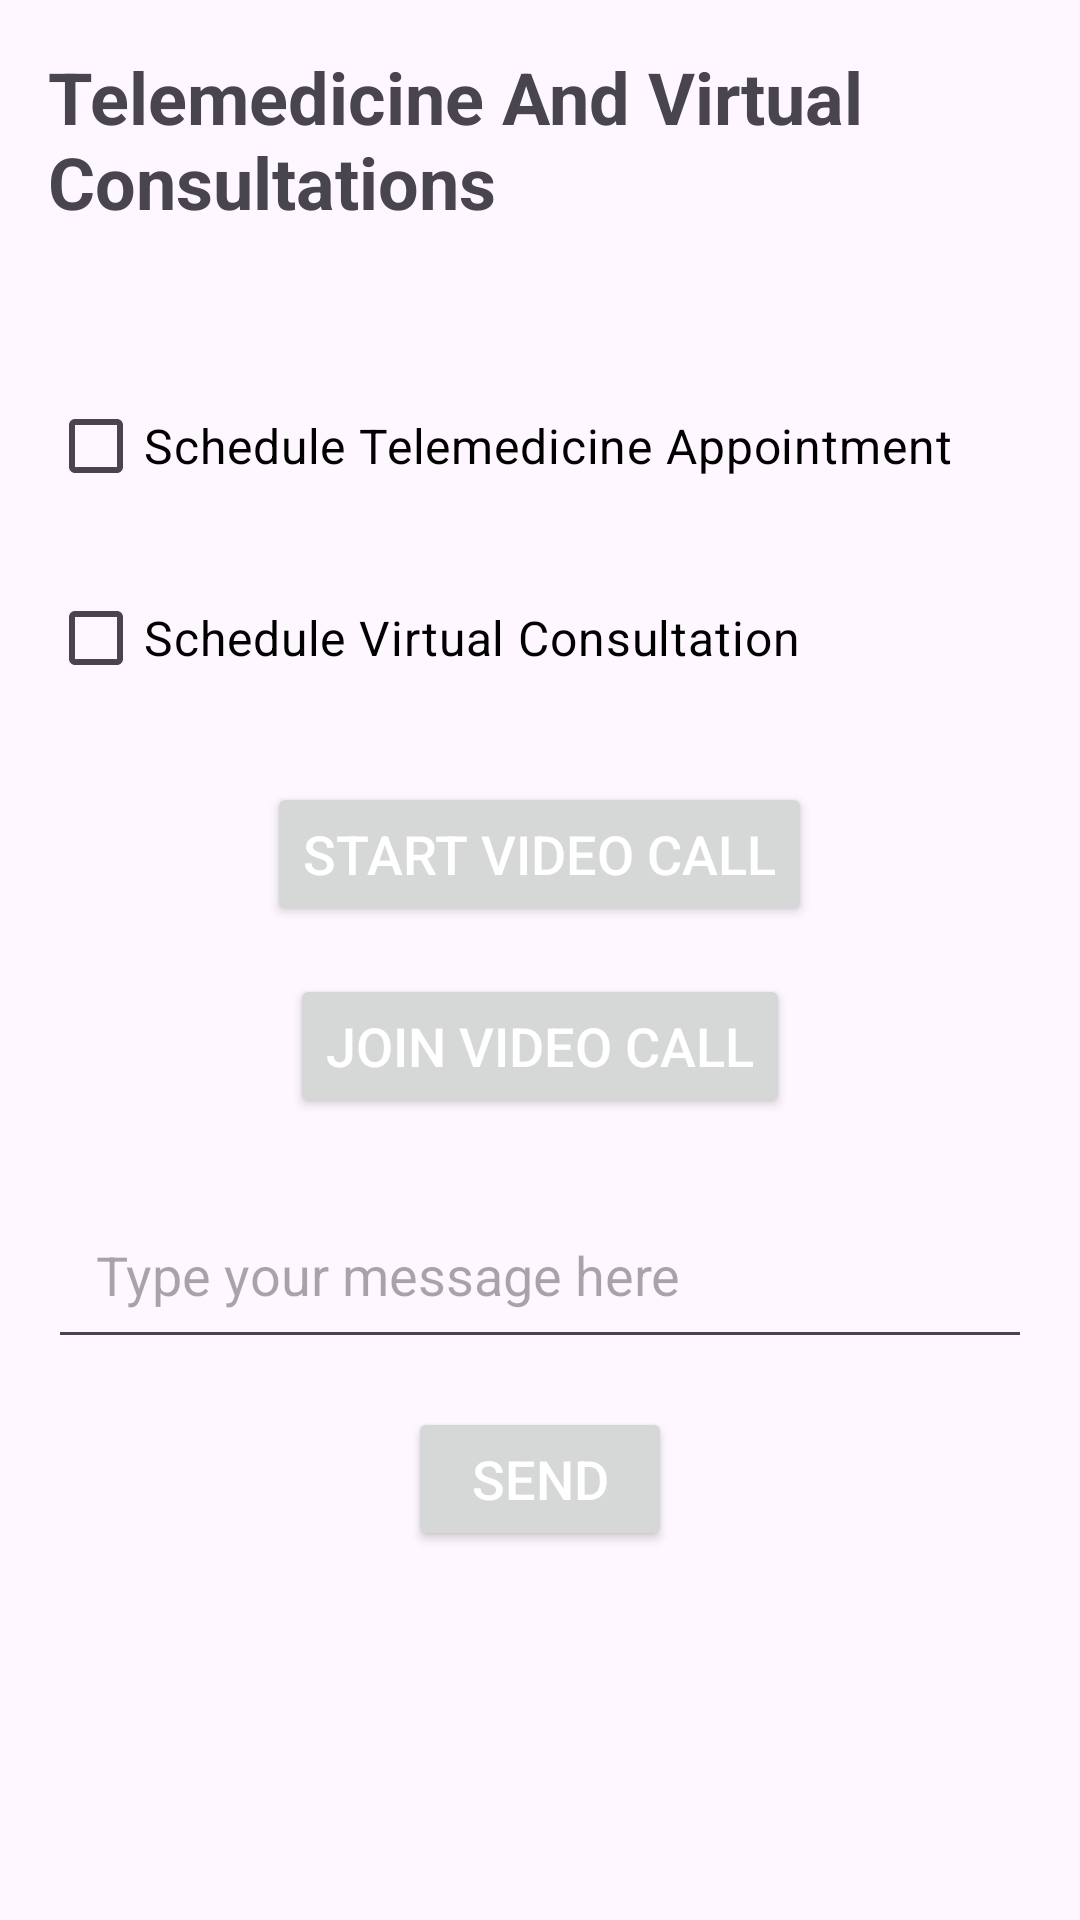

Layout XML and referenced resources for this Android screen:
<!-- AndroidManifest.xml: application theme Theme.HackathonG20 -->
<!-- res/layout/activity_telemedicine.xml -->
<?xml version="1.0" encoding="utf-8"?>
<ScrollView xmlns:android="http://schemas.android.com/apk/res/android"
    android:layout_width="match_parent"
    android:layout_height="match_parent"
    xmlns:tools="http://schemas.android.com/tools"
    tools:context=".TelemedicineActivity">

    <RelativeLayout
        android:layout_width="match_parent"
        android:layout_height="wrap_content"
        android:padding="16dp">

        
        <TextView
            android:id="@+id/textViewTitle"
            android:layout_width="wrap_content"
            android:layout_height="wrap_content"
            android:text="Telemedicine And Virtual Consultations"
            android:textSize="24sp"
            android:textStyle="bold"
            android:layout_centerHorizontal="true"
            android:layout_marginBottom="24dp"/>

        
        <CheckBox
            android:id="@+id/checkboxTelemedicine"
            android:layout_width="wrap_content"
            android:layout_height="wrap_content"
            android:text="Schedule Telemedicine Appointment"
            android:textSize="16sp"
            android:textColor="@color/black"
            android:layout_below="@id/textViewTitle"
            android:layout_marginTop="24dp"/>

        
        <CheckBox
            android:id="@+id/checkboxVirtualConsultation"
            android:layout_width="wrap_content"
            android:layout_height="wrap_content"
            android:text="Schedule Virtual Consultation"
            android:textSize="16sp"
            android:textColor="@color/black"
            android:layout_below="@id/checkboxTelemedicine"
            android:layout_marginTop="16dp"/>

        
        <Button
            android:id="@+id/buttonStartVideoCall"
            android:layout_width="wrap_content"
            android:layout_height="wrap_content"
            android:text="Start Video Call"
            android:textSize="18sp"
            android:textColor="@color/white"
            android:layout_below="@id/checkboxVirtualConsultation"
            android:layout_centerHorizontal="true"
            android:layout_marginTop="24dp"/>

        
        <Button
            android:id="@+id/buttonJoinVideoCall"
            android:layout_width="wrap_content"
            android:layout_height="wrap_content"
            android:text="Join Video Call"
            android:textSize="18sp"
            android:textColor="@color/white"
            android:layout_below="@id/buttonStartVideoCall"
            android:layout_centerHorizontal="true"
            android:layout_marginTop="16dp"/>

        
        <EditText
            android:id="@+id/editTextMessage"
            android:layout_width="match_parent"
            android:layout_height="wrap_content"
            android:hint="Type your message here"
            android:layout_below="@id/buttonJoinVideoCall"
            android:layout_marginTop="24dp"
            android:padding="16dp"/>
        <Button
            android:id="@+id/buttonSendMessage"
            android:layout_width="wrap_content"
            android:layout_height="wrap_content"
            android:text="Send"
            android:textSize="18sp"
            android:textColor="@color/white"
            android:layout_below="@id/editTextMessage"
            android:layout_centerHorizontal="true"
            android:layout_marginTop="16dp"/>

    </RelativeLayout>

</ScrollView>
<!-- resources referenced by this layout -->
<resources>
  <color name="black">#FF000000</color>
  <color name="white">#FFFFFFFF</color>
  <style name="Theme.HackathonG20" parent="Base.Theme.HackathonG20" />
  <style name="Base.Theme.HackathonG20" parent="Theme.Material3.DayNight.NoActionBar">
          
          
      </style>
</resources>
